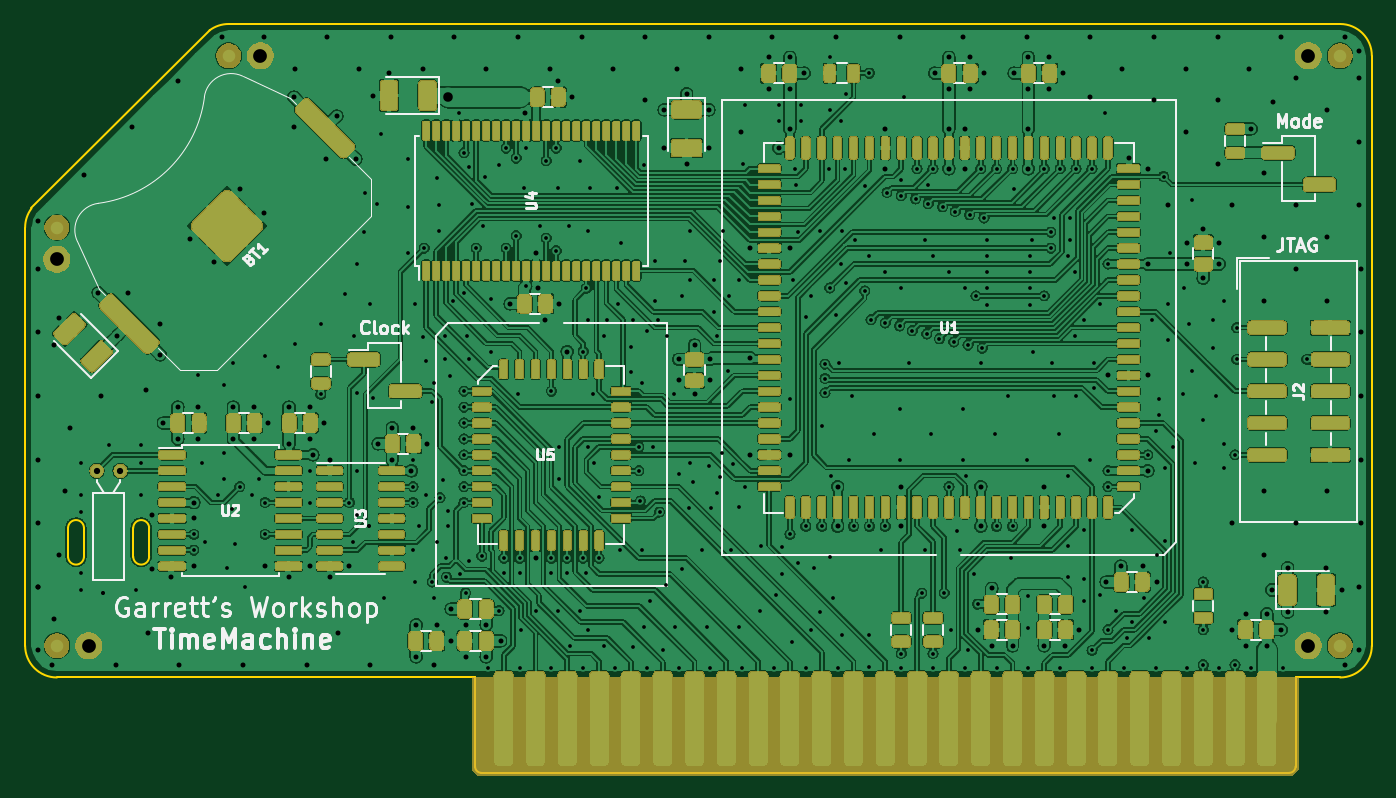
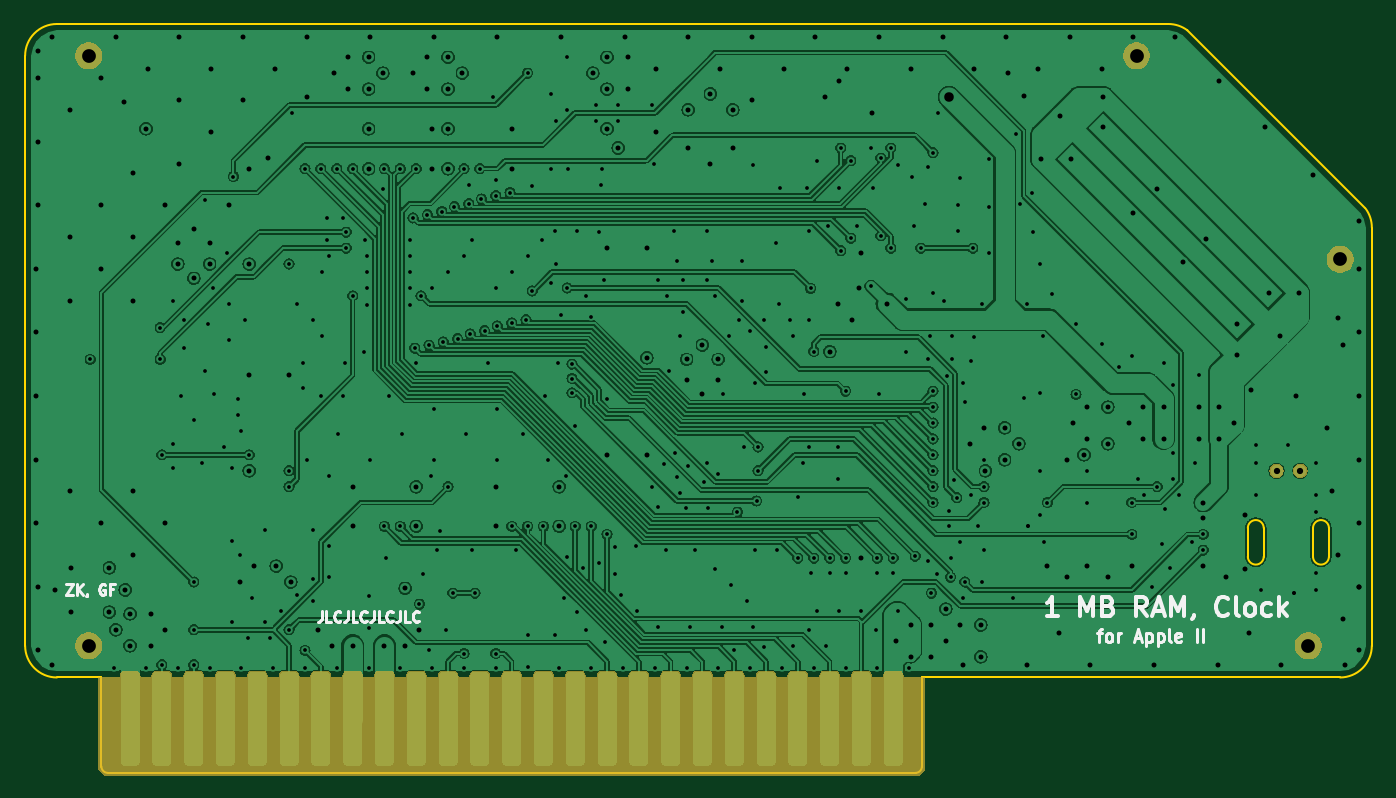
Circuit board: 9 layer files. Board 107.6 x 59.8 mm.
- bottom_copper: TimeMachine-B_Cu.gbl (466022 bytes)
- bottom_mask: TimeMachine-B_Mask.gbs (31480 bytes)
- bottom_silk: TimeMachine-B_SilkS.gbo (54952 bytes)
- outline: TimeMachine-Edge_Cuts.gm1 (1998 bytes)
- top_copper: TimeMachine-F_Cu.gtl (1474061 bytes)
- top_mask: TimeMachine-F_Mask.gts (296594 bytes)
- paste: TimeMachine-F_Paste.gtp (477311 bytes)
- top_silk: TimeMachine-F_SilkS.gto (546842 bytes)
- drill: TimeMachine.drl (9475 bytes)

=== bottom_copper: TimeMachine-B_Cu.gbl (466022 bytes, source omitted) ===
=== bottom_mask: TimeMachine-B_Mask.gbs (31480 bytes, source omitted) ===
=== bottom_silk: TimeMachine-B_SilkS.gbo (54952 bytes, source omitted) ===
=== outline: TimeMachine-Edge_Cuts.gm1 ===
G04 #@! TF.GenerationSoftware,KiCad,Pcbnew,(5.1.5-0-10_14)*
G04 #@! TF.CreationDate,2021-04-12T03:54:55-04:00*
G04 #@! TF.ProjectId,TimeMachine,54696d65-4d61-4636-9869-6e652e6b6963,rev?*
G04 #@! TF.SameCoordinates,Original*
G04 #@! TF.FileFunction,Profile,NP*
%FSLAX46Y46*%
G04 Gerber Fmt 4.6, Leading zero omitted, Abs format (unit mm)*
G04 Created by KiCad (PCBNEW (5.1.5-0-10_14)) date 2021-04-12 03:54:55*
%MOMM*%
%LPD*%
G04 APERTURE LIST*
%ADD10C,0.150000*%
G04 APERTURE END LIST*
D10*
X148209000Y-120142000D02*
G75*
G02X149479000Y-120142000I635000J0D01*
G01*
X149479000Y-120142000D02*
X149479000Y-122428000D01*
X149479000Y-122428000D02*
G75*
G02X148209000Y-122428000I-635000J0D01*
G01*
X148209000Y-120142000D02*
X148209000Y-122428000D01*
X143002000Y-120142000D02*
X143002000Y-122428000D01*
X144272000Y-120142000D02*
X144272000Y-122428000D01*
X144272000Y-122428000D02*
G75*
G02X143002000Y-122428000I-635000J0D01*
G01*
X143002000Y-120142000D02*
G75*
G02X144272000Y-120142000I635000J0D01*
G01*
X154305000Y-80391000D02*
G75*
G02X155829000Y-79883000I1524000J-2032000D01*
G01*
X140081001Y-94614999D02*
G75*
G03X139573000Y-96139000I2031999J-1524001D01*
G01*
X154305000Y-80391000D02*
X140081000Y-94615000D01*
X244602000Y-79883000D02*
G75*
G02X247142000Y-82423000I0J-2540000D01*
G01*
X247142000Y-129540000D02*
G75*
G02X244602000Y-132080000I-2540000J0D01*
G01*
X241046000Y-132080000D02*
X241046000Y-139192000D01*
X244602000Y-132080000D02*
X241046000Y-132080000D01*
X142113000Y-132080000D02*
G75*
G02X139573000Y-129540000I0J2540000D01*
G01*
X139573000Y-129540000D02*
X139573000Y-96139000D01*
X175514000Y-132080000D02*
X175514000Y-139192000D01*
X241046000Y-139192000D02*
G75*
G02X240538000Y-139700000I-508000J0D01*
G01*
X176022000Y-139700000D02*
G75*
G02X175514000Y-139192000I0J508000D01*
G01*
X244602000Y-79883000D02*
X155829000Y-79883000D01*
X247142000Y-129540000D02*
X247142000Y-82423000D01*
X142113000Y-132080000D02*
X175514000Y-132080000D01*
X240538000Y-139700000D02*
X176022000Y-139700000D01*
M02*

=== top_copper: TimeMachine-F_Cu.gtl (1474061 bytes, source omitted) ===
=== top_mask: TimeMachine-F_Mask.gts (296594 bytes, source omitted) ===
=== paste: TimeMachine-F_Paste.gtp (477311 bytes, source omitted) ===
=== top_silk: TimeMachine-F_SilkS.gto (546842 bytes, source omitted) ===
=== drill: TimeMachine.drl (9475 bytes, source omitted) ===
